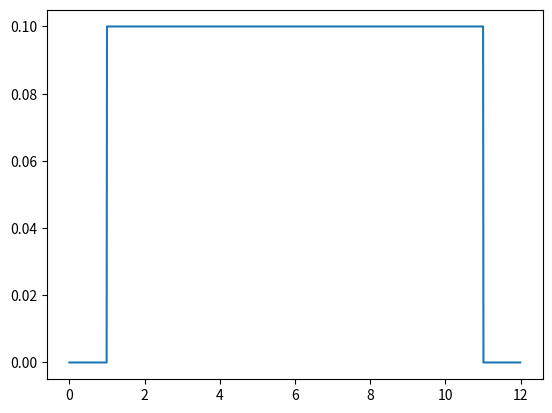
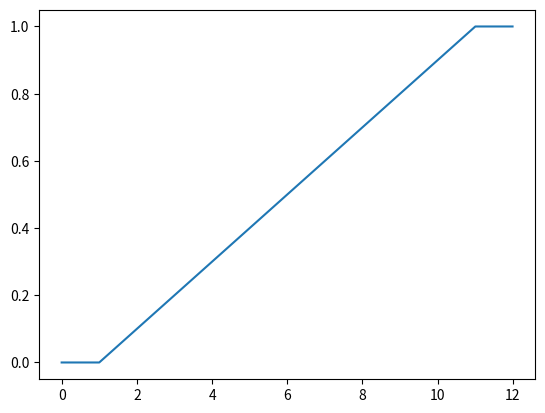

The matplotlib source for these figures, in order:
import scipy.stats as stat
import numpy as np
import matplotlib.pyplot as plt
x = np.arange(0, 12, 0.01)
y1 = stat.uniform.pdf(x, 1, 10)
y2 = stat.uniform.cdf(x, 1, 10)
plt.figure()
plt.plot(x, y1)
plt.figure()
plt.plot(x, y2)
plt.show()
